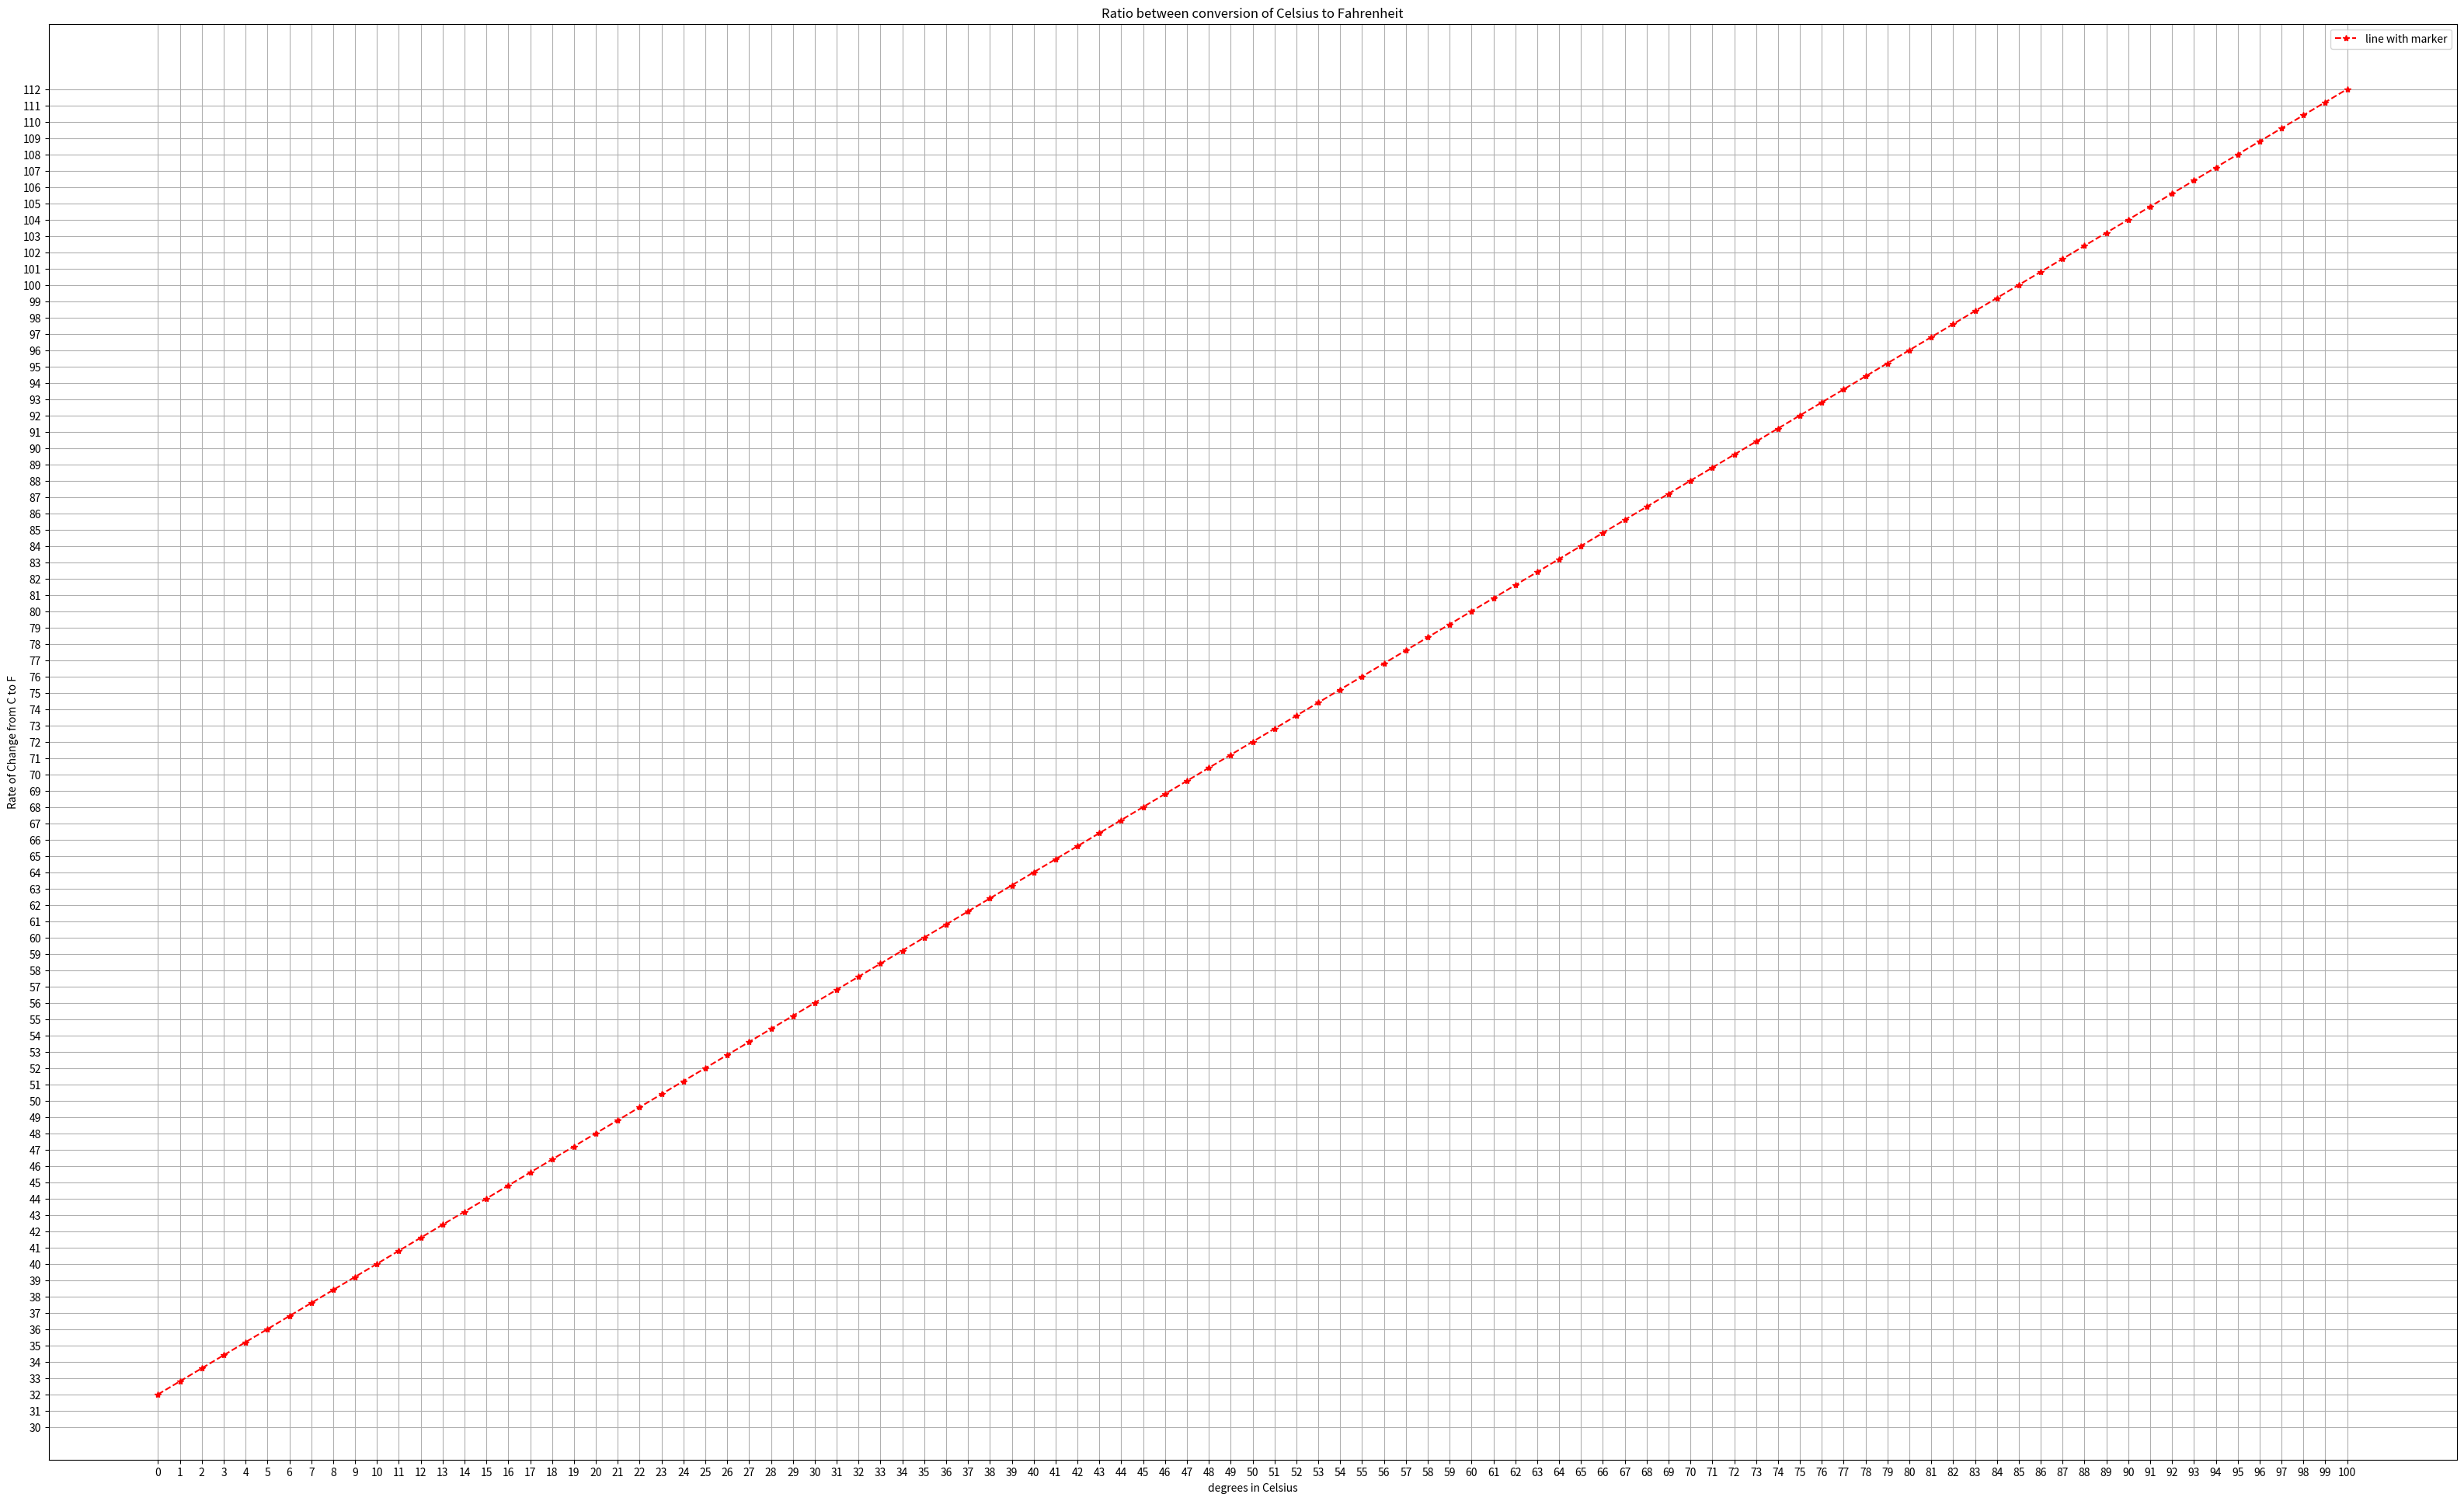

Write Python code to recreate this figure.
import matplotlib.pyplot as plt
import math


def temp_converter(a, b) :
    deg = chr(176)
    b = str(b.lower())
    if b == 'c':
        print( str(a) + deg +  'C ' +  'is equal to ' + str((a * 9/5) + 32) + deg + "F" )
    elif b == 'f':
        print( str(a) + deg + 'C ' +  'is equal to ' + str((a-32)  * 5/9 ) + deg + 'C')

#temp_converter(0, "f")

def graph_ratio():
    x = 0
    celc_arr = []

    while x <= 100:
        tmp_f = x * 9/5 + 32
        temp_diff = tmp_f - x
        celc_arr.append(round(temp_diff, 2))
        x += 1
    print(celc_arr)

    fig, ax = plt.subplots(figsize=(40, 24))
    ax.plot(celc_arr, linestyle='--', marker='*', color='r', label='line with marker')
    plt.legend()
    ax.set_title('Ratio between conversion of Celsius to Fahrenheit')
    plt.xticks(range(0, 101, 1))
    plt.yticks(range(30, 113, 1))
    plt.grid()
    plt.xlabel("degrees in Celsius")
    plt.ylabel('Rate of Change from C to F')
    plt.savefig('Ratio_Change.png')

    plt.show()
    total = sum(celc_arr)
    print(total)


#print(dict)

graph_ratio()